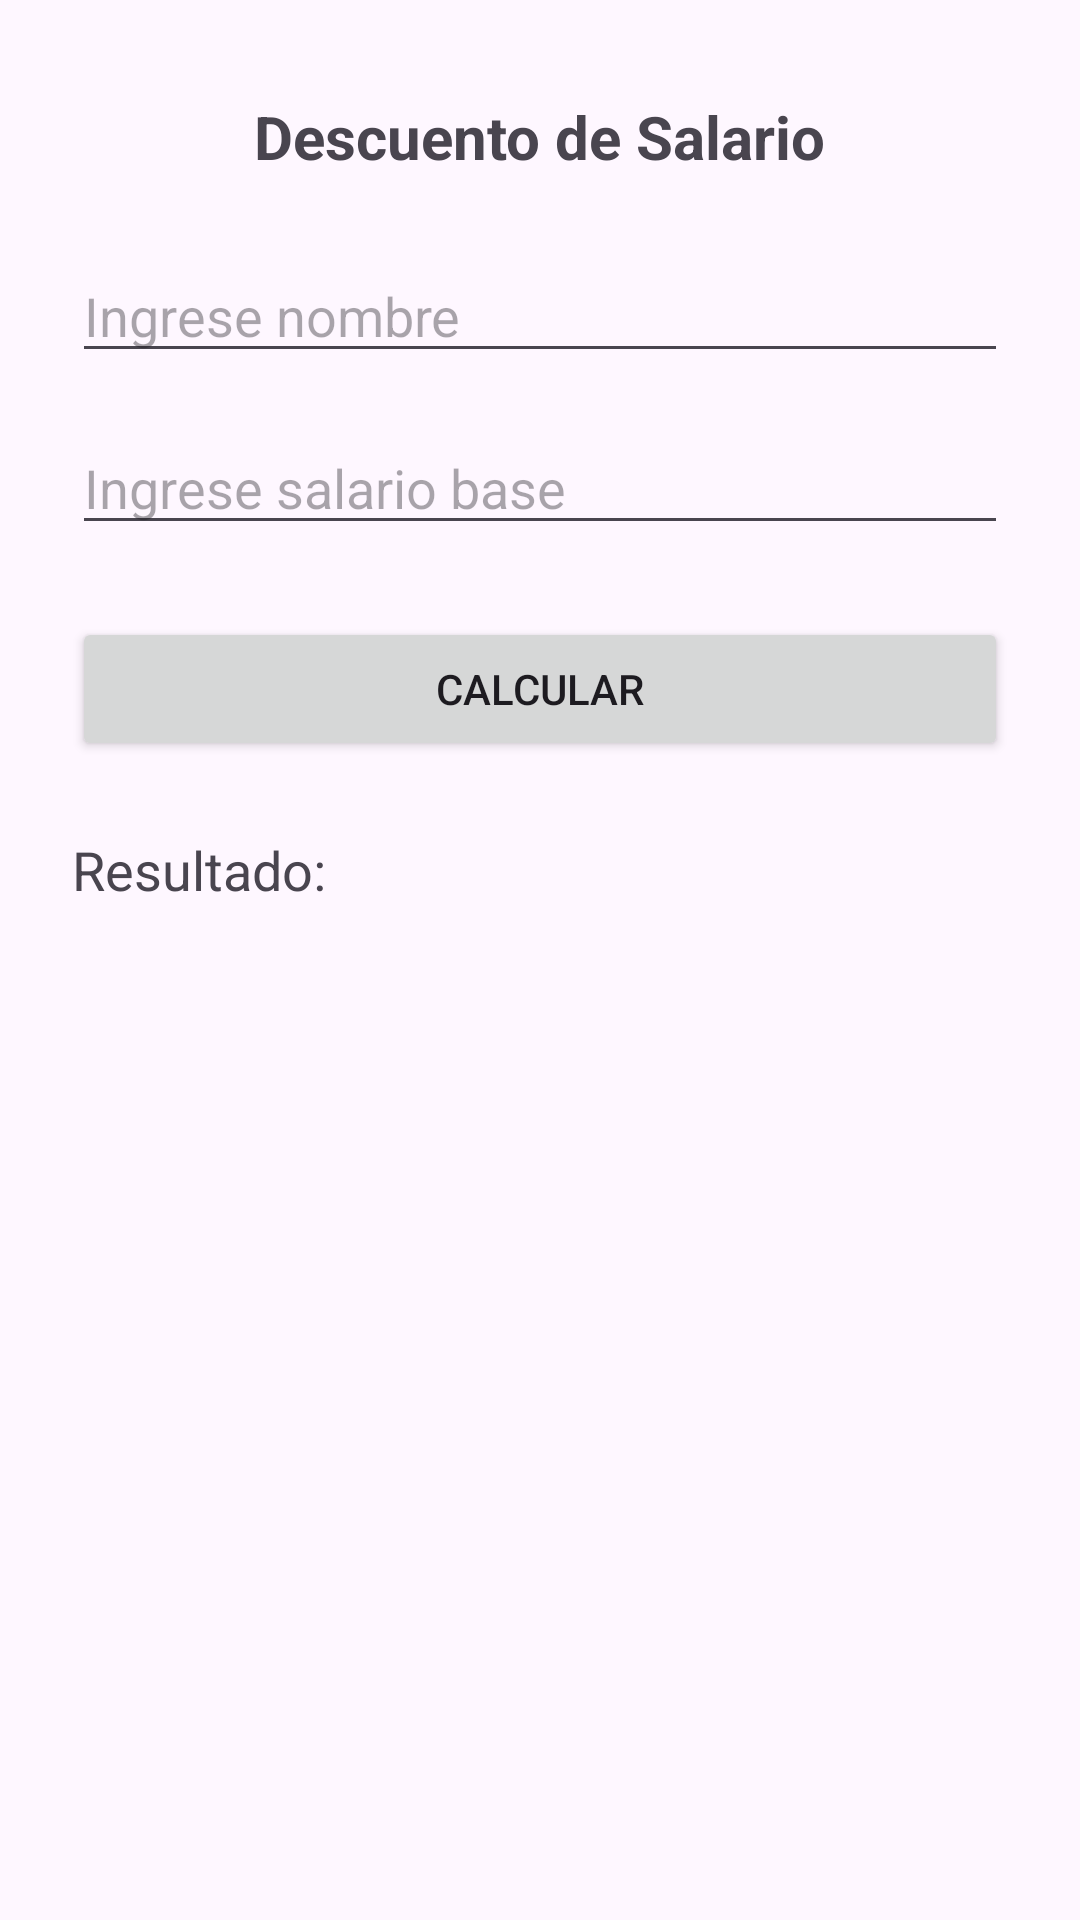

Write the Android layout XML for this screen, with the resource values it uses.
<!-- AndroidManifest.xml: application theme Theme.MB210230Desafio -->
<!-- res/layout/activity_descuento_salario.xml -->
<?xml version="1.0" encoding="utf-8"?>
<androidx.constraintlayout.widget.ConstraintLayout
    xmlns:android="http://schemas.android.com/apk/res/android"
    xmlns:app="http://schemas.android.com/apk/res-auto"
    xmlns:tools="http://schemas.android.com/tools"
    android:id="@+id/main"
    android:layout_width="match_parent"
    android:layout_height="match_parent"
    tools:context=".DescuentoSalario">

    <TextView
        android:id="@+id/Titulo"
        android:layout_width="wrap_content"
        android:layout_height="wrap_content"
        android:text="Descuento de Salario"
        android:textSize="20sp"
        android:textStyle="bold"
        app:layout_constraintTop_toTopOf="parent"
        app:layout_constraintStart_toStartOf="parent"
        app:layout_constraintEnd_toEndOf="parent"
        android:layout_marginTop="32dp"/>

    <EditText
        android:id="@+id/editNombre"
        android:layout_width="0dp"
        android:layout_height="wrap_content"
        android:hint="Ingrese nombre"
        app:layout_constraintTop_toBottomOf="@id/Titulo"
        app:layout_constraintStart_toStartOf="parent"
        app:layout_constraintEnd_toEndOf="parent"
        android:layout_marginTop="24dp"
        android:layout_marginStart="24dp"
        android:layout_marginEnd="24dp"/>

    <EditText
        android:id="@+id/editSalario"
        android:layout_width="0dp"
        android:layout_height="wrap_content"
        android:hint="Ingrese salario base"
        android:inputType="numberDecimal"
        app:layout_constraintTop_toBottomOf="@id/editNombre"
        app:layout_constraintStart_toStartOf="parent"
        app:layout_constraintEnd_toEndOf="parent"
        android:layout_marginTop="16dp"
        android:layout_marginStart="24dp"
        android:layout_marginEnd="24dp"/>

    <Button
        android:id="@+id/btnCalcular"
        android:layout_width="0dp"
        android:layout_height="wrap_content"
        android:text="Calcular"
        app:layout_constraintTop_toBottomOf="@id/editSalario"
        app:layout_constraintStart_toStartOf="parent"
        app:layout_constraintEnd_toEndOf="parent"
        android:layout_marginTop="24dp"
        android:layout_marginStart="24dp"
        android:layout_marginEnd="24dp"/>

    <TextView
        android:id="@+id/textviewResultado"
        android:layout_width="0dp"
        android:layout_height="wrap_content"
        android:text="Resultado:"
        android:textSize="18sp"
        app:layout_constraintTop_toBottomOf="@id/btnCalcular"
        app:layout_constraintStart_toStartOf="parent"
        app:layout_constraintEnd_toEndOf="parent"
        android:layout_marginTop="24dp"
        android:layout_marginStart="24dp"
        android:layout_marginEnd="24dp"/>

</androidx.constraintlayout.widget.ConstraintLayout>
<!-- resources referenced by this layout -->
<resources>
  <style name="Theme.MB210230Desafio" parent="Base.Theme.MB210230Desafio" />
  <style name="Base.Theme.MB210230Desafio" parent="Theme.Material3.DayNight.NoActionBar">
          
          
      </style>
</resources>
